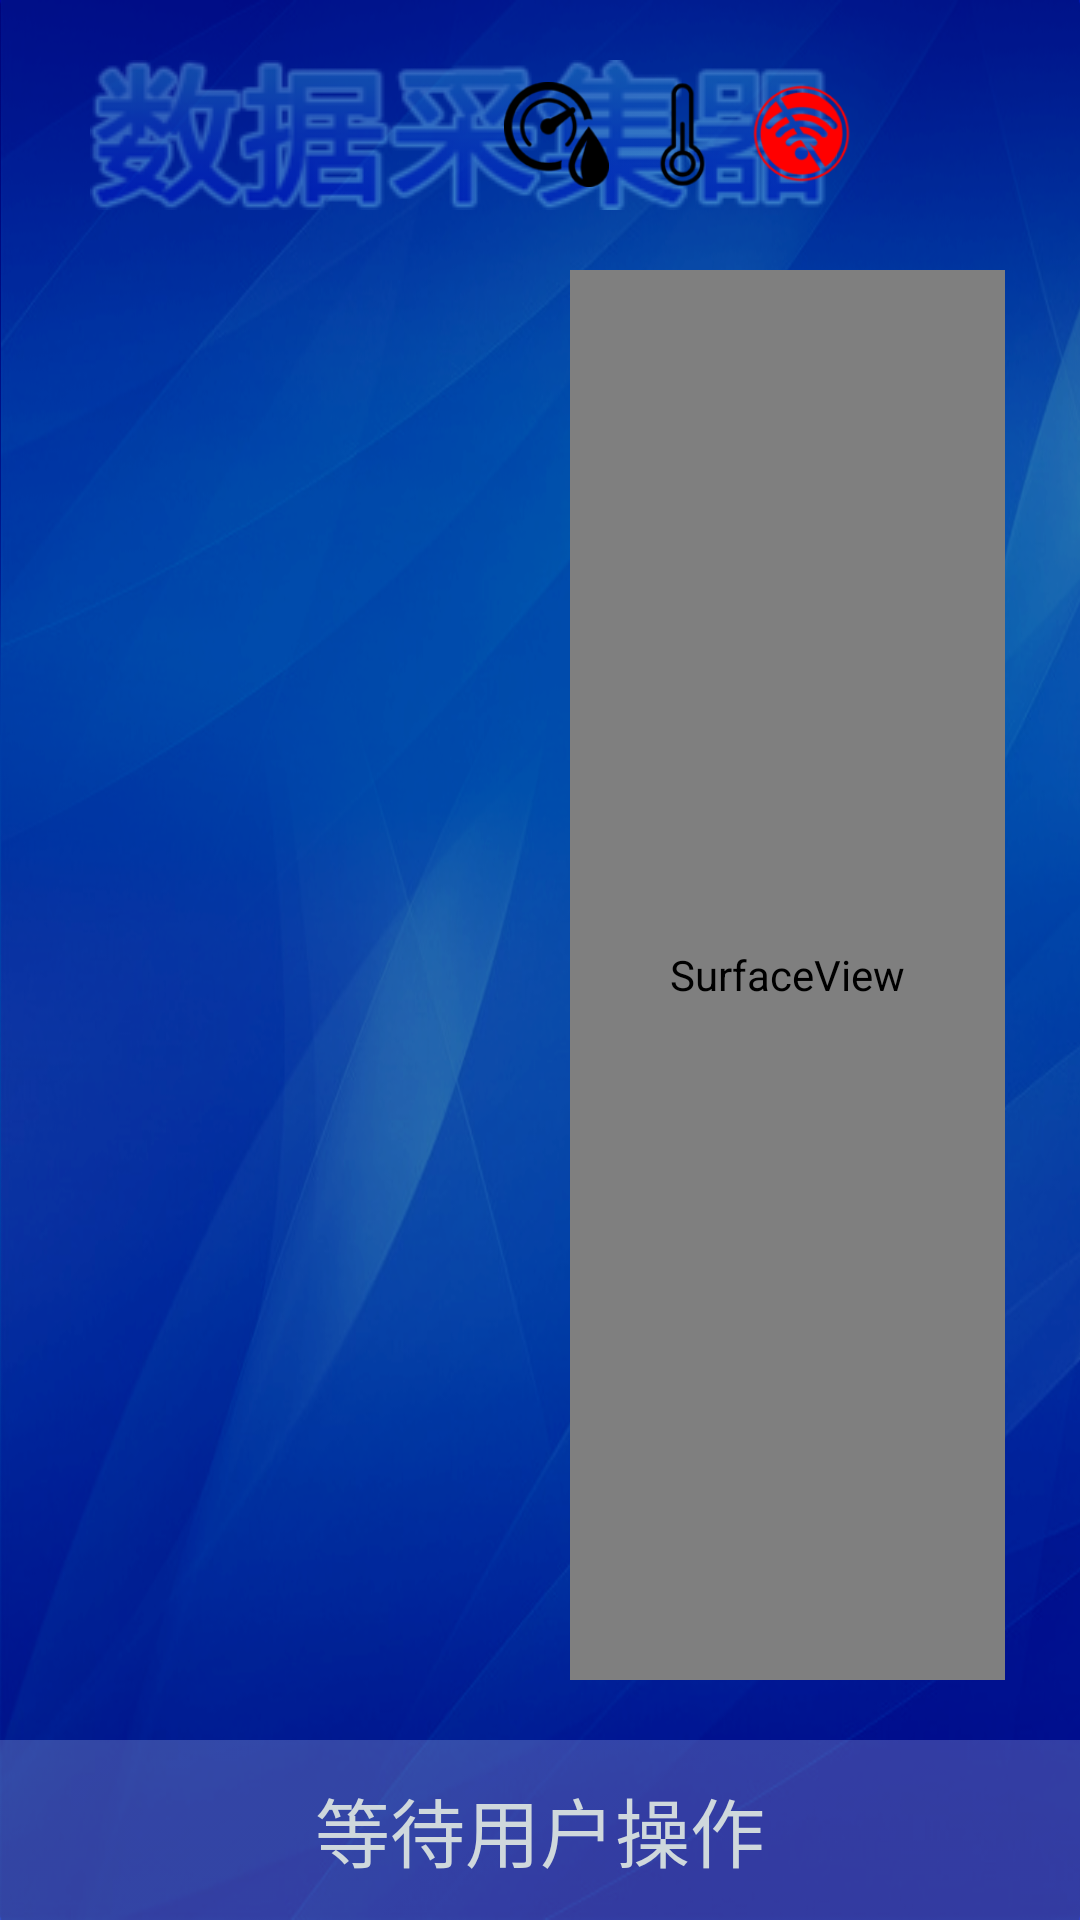

This screen was rendered from an Android layout file. Write that file and the resources it references.
<!-- AndroidManifest.xml: application theme AppTheme -->
<!-- res/layout/activity_main.xml -->
<?xml version="1.0" encoding="utf-8"?>
<RelativeLayout xmlns:android="http://schemas.android.com/apk/res/android"
    xmlns:tools="http://schemas.android.com/tools"
    android:layout_width="match_parent"
    android:layout_height="match_parent"
    android:background="@drawable/index_bg"
    tools:context=".MainActivity">

    <android.gesture.GestureOverlayView
        android:id="@+id/gestures_overlay"
        android:layout_width="290dp"
        android:layout_height="70dp"
        android:layout_weight="1.0"
        android:eventsInterceptionEnabled="true"
        android:gestureStrokeType="multiple"></android.gesture.GestureOverlayView>

    <RelativeLayout
        android:id="@+id/relativeLayout"
        android:layout_width="match_parent"
        android:layout_height="wrap_content"
        android:layout_marginStart="30dp"
        android:layout_marginTop="20dp"
        android:layout_marginEnd="30dp">

        <ImageView
            android:id="@+id/logo"
            android:layout_width="wrap_content"
            android:layout_height="wrap_content"
            android:src="@drawable/logo1" />

        <TextView
            android:id="@+id/tv_time"
            android:layout_width="wrap_content"
            android:layout_height="wrap_content"
            android:layout_alignParentRight="true"
            android:layout_centerVertical="true"
            android:textColor="@color/primary_light"
            android:textSize="25sp" />

        <ImageView
            android:id="@+id/iv_lock"
            android:layout_width="35dp"
            android:layout_height="35dp"
            android:layout_centerVertical="true"
            android:layout_marginRight="5dp"
            android:layout_toLeftOf="@id/tv_time"
            android:src="@drawable/ic_lockup" />

        <ImageView
            android:id="@+id/iv_network"
            android:layout_width="35dp"
            android:layout_height="35dp"
            android:layout_centerVertical="true"
            android:layout_marginRight="5dp"
            android:layout_toLeftOf="@id/iv_lock"
            android:src="@drawable/non_wifi" />

        <TextView
            android:id="@+id/tv_temp"
            android:layout_width="wrap_content"
            android:layout_height="wrap_content"
            android:layout_centerVertical="true"
            android:layout_marginRight="5dp"
            android:layout_toLeftOf="@id/iv_network"
            android:textColor="@color/primary_light"
            android:textSize="25sp" />

        <ImageView
            android:id="@+id/iv_temp"
            android:layout_width="35dp"
            android:layout_height="35dp"
            android:layout_centerVertical="true"
            android:layout_toLeftOf="@+id/tv_temp"
            android:src="@drawable/temperature" />

        <TextView
            android:id="@+id/tv_humid"
            android:layout_width="wrap_content"
            android:layout_height="wrap_content"
            android:layout_centerVertical="true"
            android:layout_marginRight="2dp"
            android:layout_toLeftOf="@id/iv_temp"
            android:textColor="@color/primary_light"
            android:textSize="25sp" />

        <ImageView
            android:id="@+id/iv_humid"
            android:layout_width="35dp"
            android:layout_height="35dp"
            android:layout_centerVertical="true"
            android:layout_marginRight="5dp"
            android:layout_toLeftOf="@+id/tv_humid"
            android:src="@drawable/humidity" />
    </RelativeLayout>

    <LinearLayout
        android:layout_width="match_parent"
        android:layout_height="match_parent"
        android:layout_marginLeft="15dp"
        android:layout_marginTop="80dp"
        android:layout_marginRight="15dp"
        android:layout_marginBottom="70dp"
        android:orientation="horizontal">

        <LinearLayout
            android:layout_width="match_parent"
            android:layout_height="match_parent"
            android:gravity="center"
            android:layout_weight="1">

            <ImageView
                android:gravity="center"
                android:id="@+id/img_captured1"
                android:layout_width="wrap_content"
                android:layout_height="wrap_content"
                android:layout_marginLeft="10dp"
                android:layout_marginTop="10dp"
                android:layout_marginRight="10dp"
                android:layout_marginBottom="10dp" />
        </LinearLayout>

        <LinearLayout
            android:layout_width="match_parent"
            android:layout_height="match_parent"
            android:layout_weight="1"
            android:weightSum="1">

            <SurfaceView
                android:id="@+id/surfaceView"
                android:layout_width="match_parent"
                android:layout_height="match_parent"
                android:layout_marginLeft="10dp"
                android:layout_marginTop="10dp"
                android:layout_marginRight="10dp"
                android:layout_marginBottom="10dp"></SurfaceView>
        </LinearLayout>
    </LinearLayout>

    <RelativeLayout
        android:layout_width="match_parent"
        android:layout_height="wrap_content"
        android:layout_alignParentStart="true"
        android:layout_alignParentBottom="true"
        android:background="@drawable/information_bg">

        <TextView
            android:id="@+id/tv_info"
            android:layout_width="wrap_content"
            android:layout_height="wrap_content"
            android:layout_centerInParent="true"
            android:text="等待用户操作"
            android:textColor="@color/primary_light"
            android:textSize="25sp"
            android:typeface="monospace" />

    </RelativeLayout>

</RelativeLayout>
<!-- resources referenced by this layout -->
<resources>
  <color name="primary_light">#CFD8DC</color>
  <!-- drawable humidity: png bitmap (drawable, 3818 bytes) -->
  <!-- drawable index_bg: png bitmap (drawable, 375959 bytes) -->
  <!-- drawable information_bg: png bitmap (drawable, 1394 bytes) -->
  <!-- drawable logo1: png bitmap (drawable, 18712 bytes) -->
  <!-- drawable non_wifi: png bitmap (drawable, 6215 bytes) -->
  <!-- drawable temperature: png bitmap (drawable, 2169 bytes) -->
  <style name="AppTheme" parent="Theme.AppCompat.Light.DarkActionBar">
          
          <item name="colorPrimary">@color/colorPrimary</item>
          <item name="colorPrimaryDark">@color/colorPrimaryDark</item>
          <item name="colorAccent">@color/colorAccent</item>
      </style>
  <color name="colorPrimary">#3F51B5</color>
  <color name="colorPrimaryDark">#303F9F</color>
  <color name="colorAccent">#FF4081</color>
</resources>
